pico-8 play session: hold ← + tap ❎

[t = 1 s] hold ← ~1s, tap ❎ ~2×
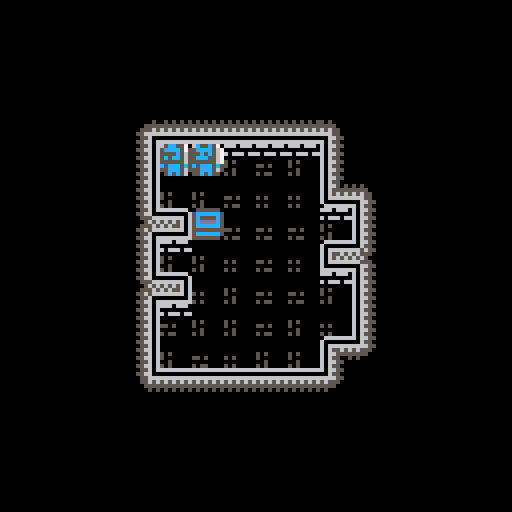

pico-8 cartridge
version 27
__lua__

--TODO
--	Implementar UI vidas
--	Habrir los cofres ( romper candado, habrir cofre y coger objeto)
--	Enemigos
--		No se atacan entre ellos tienen 1 vida
--		Slime vida 1
--		Bomba vida 1 si te ataca explota si te tiene cerca se enciende y explota elsiguiente turno.
--	Guardar en que poscicion muere para que al ejecutarse el moviemeitno tenga sentido.
--	los enemigos tmabien pueden cojer los objetos.
--	Mostrar los estados (envenenado, debil, ...) cambiando la coplor del enemigo.

--	FX
--		vibracion de pantalla con acciones del jugador
--		sonido que se escale con los combos

--bugs
--	las escaleras y los pinchos aparecen en el mismo sitio

--INFO
--	tipos fichas 0=interaccion con jugador y entre ell 1=enemigo 2=pickup
--	Fases de Juego 0=input del juegador 1=movimiento de fichas

function _init()
	ta_movimiento = 20
	ta_ataques=10
	ta_contador = ta_movimiento+ta_ataques
	
	mode=0
	
	start_menu()
	--start_game()
end

function start_menu()
	mode=0
end

function start_game()
	mode=1
	fase_juego=0
	--preparar variables
	nc=flr(rnd(5))+6
	nf=flr(rnd(5))+6
	p_casillas = 0 --Indica la posicion donde se esta realizando la accion en la tabla casillas.
	mapa = {1,1,1,1,1,1,1,0,0,0,0,1,1,0,1,1,1,1,1,0,1,0,0,1,1,0,0,0,0,1,1,1,1,1,1,1}
	t_casillas = {}
	t_sprites={}
	n_trampas = 0
	t_trampas = {}
	-- Crear tablero
	for y=0,nf-1 do
		for x=0,nc-1 do
			
			t_casillas[y*nc+x]=m_casilla(x*8+64-(nc*4), y*8+64-(nf*4))
			r=flr(rnd(3))
			t_casillas[y*nc+x].ficha=flr(rnd(r))
			
			if y==0 or x==0 or x==nc-1 or y==nf-1 then
				t_casillas[y*nc+x].ficha=1
			end
		end
	end
	--	Poner sprites al tablero
	CrearTScriptes()

	--	Crear trampa
	local r = flr(rnd(nc*nf))
	t_trampas[n_trampas] = t_escaleras(CasillaVacia(r))--t_pinchos(CasillaVacia(r))
	n_trampas+=1
	local r = flr(rnd(nc*nf))
	t_trampas[n_trampas] = t_pinchos(CasillaVacia(r))
	n_trampas+=1
	--Crear jugador
	r=flr(rnd(nc*nf))
	r=CasillaVacia(r)
	jugador = f_jugador(t_casillas[r].x, t_casillas[r].y)
	t_casillas[r].ficha=jugador
	--	Crear una caja
	r=flr(rnd(nc*nf))
	r=CasillaVacia(r)
	t_casillas[r].ficha=f_caja(t_casillas[r].x, t_casillas[r].y,1,0)
	--	Crear un enemigo
	r=flr(rnd(nc*nf))
	r=CasillaVacia(r)
	t_casillas[r].ficha=f_enemigo1(t_casillas[r].x, t_casillas[r].y)
end

function start_gameover()
	mode=2
end

function _update60()
	if mode==1 then
		update_game()
	elseif mode==0 then
		update_start()
	elseif mode==2 then
		update_gameover()
	end
end

function _draw()
	if mode==1 then
		draw_game()
	elseif mode==0 then
		draw_start()
	elseif mode==2 then
		draw_gameover()
	end
end

-->8
--updates
function update_start()
	if btn(4) then
		start_game()
	end
end

function update_game()
	if fase_juego==2 then
		if btn(4) then
			start_game()
		end
	else
		if ta_contador<ta_movimiento+ta_ataques then
			ta_contador += 1
		elseif fase_juego==1 then
			fase_juego=2
		elseif btnp(0) and jugador_canmove(-1,0) then -- Isquierda
			moveCasillas(-1,0)
			ta_contador = 0
			accionarTrampas()
		elseif btnp(1) and jugador_canmove(1,0) then -- Derecha
			moveCasillas(1,0)
			ta_contador = 0
			accionarTrampas()
		elseif btnp(2) and jugador_canmove(0,-1) then -- Arriba
			moveCasillas(0,-1)
			ta_contador = 0
			accionarTrampas()
		elseif btnp(3) and jugador_canmove(0,1) then -- Abajo
			moveCasillas(0,1)
			ta_contador = 0
			accionarTrampas()
		end
	end
end

function update_gameover()
	if btn(4) then
		start_game()
	end
end

-->8
--draws
function draw_start()
	cls()
	print("2048 dungeon",40,40,7)
	print("press 🅾️ to start",32,80,11)
end

function draw_game()
	cls(0)
	if fase_juego == 0 then
		local l_por = mid(0, ta_contador/ta_movimiento, 1)
		-- Pintar mazmorra
		for i=0,nc*nf-1 do
			spr(t_sprites[i].ficha,t_sprites[i].x,t_sprites[i].y);
			if hayFicha(i) then
				--printh("------------")
				--printh(ta_contador)
				--printh(l_por)
				--printh(t_casillas[i].ficha.x.."-"..t_casillas[i].ficha.y)
				--printh(t_casillas[i].x.."-"..t_casillas[i].y)
				if ta_contador>ta_movimiento and ta_contador<ta_movimiento then
					spr(t_casillas[i].ficha.sprt, lerp(t_casillas[i].ficha.x,t_casillas[i].x,l_por), lerp(t_casillas[i].ficha.y,t_casillas[i].y,l_por))
				else
					spr(t_casillas[i].ficha.sprt, lerp(t_casillas[i].ficha.x,t_casillas[i].x,l_por), lerp(t_casillas[i].ficha.y,t_casillas[i].y,l_por))
				end
			end
		end
		-- Pintar trampas
		if ta_contador>ta_movimiento and ta_contador<ta_movimiento+ta_ataques then
			for i=0, n_trampas-1 do
				t_trampas[i]:draw(ta_contador-ta_movimiento)
			end
		end
	else
		rectfill(0,60,128,75,0)
		print("nivel completado",32,62,7)
		print("press 🅾️ to continue",24,68,6)
	end
end

function draw_gameover()
	rectfill(0,60,128,75,0)
	print("game over",46,62,7)
	print("press 🅾️ to restart",27,68,6)
end

-->8
--utilidades
function lerp(n0,n1,x)
	perc = x * x * x *(x *(x * 6 - 15) + 10)
	return (1-perc)*n0 + perc*n1
end

function FaltaFicha(x,y,ul,u,ur,l,r,dl,d,dr)
	printh("------")
	printh(x.."x"..y)
	printh(ul.." "..u.." "..ur)
	printh(l.."   "..r)
	printh(dl.." "..d.." "..dr)
	t_sprites[y*nc+x].ficha=0
end

function CasillaVacia(n)
	if t_casillas[n].ficha==0 then
		return n
	else
		return CasillaVacia((n+1)%(nc*nf))
	end
end

function _encontrar(_t)
	for i=0,nc*nf-1 do
		if hayFicha(i) and t_casillas[i].ficha.tipo == _t then
			return i
		end
	end
	return -1
end

function jugador_canmove(_dx,_dy)
	local nf = _encontrar(0)
	return _canmove(nf,_dx,_dy)
end

function _canmove(_nf, _dx, _dy)
	--Convertir numero de ficha a x e y.
	local x = _nf%nc
	local y = _nf-x
	y = y/nc
	
	repeat
		x+=_dx
		y+=_dy
		if t_casillas[y*nc+x].ficha==0 then
			return true
		end
	until (t_casillas[y*nc+x].ficha==1)
	return false
end

-->8
--piezas
function f_ficha()
	local f = {
		x=0,y=0,vida=10,
		tipo=1,sprt=0,llv=false,
		
		draw = function(self,t)
			spr(self.sprt, self.x, self.y)
		end,
		
		accion = function(self, otro)
			return false
		end,
		
		reaccion =function(self, otro)
			return false
		end,
		
		dano = function (self, d)
			return false
		end
	}
	return f
end

function f_fichaCombate()
	local f = f_ficha()
	f.danAtaq=1
	
	f.accion = function(self,otro)
		if otro.tipo!=self.tipo then
			return otro:reaccion(self)
		end
		return false
	end
	
	f.reaccion = function(self, otro)
		return self:dano(otro.danAtaq)
	end
	
	f.dano = function (self, d)
		self.vida -= d
		if self.vida < 1 then
			if self.llv then
				t_casillas[p_casillas].ficha = f_llave(self.x,self.y)
				return false;
			end
			self = 0
			return true
		end
		return false
	end
	
	f.curar = function (self, c)
		self.vida += c
		return false
	end
	
	return f
end

function f_jugador(posX, posY)
	local f = f_fichaCombate()
	f.x=posX
	f.y=posY
	f.danAtaq=3
	f.tipo = 0
	f.sprt = 1
	
	f.accion = function(self,otro)
		return otro:reaccion(self)
	end
	
	f.dano = function (self,d)
		self.vida-=d
		--printh("---vida---"..self.vida)
		if self.vida < 1 then
			--fase_juego=1
			start_gameover()
			--self = 0
		end
		return false
	end
	
	return f
end

function f_enemigo1(posX, posY)
	local f = f_fichaCombate()
	f.x = posX
	f.y = posY
	f.tipo = 1
	f.sprt = 2
	
	return f
end

function f_caja(_x,_y,_obj,_cnt)
	local f = f_fichaCombate()
	f.x = _x
	f.y = _y
	f.tipo = 2
	f.sprt = 4
	f.danAtaq = 0
	f.obj = _obj
	f.cnt = _cnt
	
	f.accion = function(self, otro)
		return false
	end
	
	f.dano = function (self, d)
		self.vida -= d
		if self.vida<1 then
			if self.obj == 0 then
				t_casillas[p_casillas].ficha = f_pocion(self.x,self.y, self.cnt)
			elseif self.obj == 1 then
				t_casillas[p_casillas].ficha = f_llave(self.x,self.y)
			else
				return true
			end
		end
		return false
	end
	
	return f
end

function f_pocion(_x, _y, _vida)
	local f = f_ficha()

	f.x = _x
	f.y = _y
	vida = _vida
	f.tipo = 2
	f.sprt = 3
	
	f.accion = function(self, otro)
		if otro.tipo == self.tipo then
			return false
		end
		otro:curar(self.vida)
		self = 0
		return true
	end
	
	f.reaccion = function(self, otro)
		otro:curar(self.vida)
		self = 0
		return true
	end
	return f
end

function f_pegamento(_x, _y, _vida)
	local f = f_ficha()

	f.x = _x
	f.y = _y
	vida = _vida
	f.tipo = 2
	f.sprt = 3
	
	f.accion = function(self, otro)
		if otro.tipo == self.tipo then
			return false
		end
		otro:curar(self.vida)
		self = 0
		return true
	end
	
	f.reaccion = function(self, otro)
		otro:curar(self.vida)
		self = 0
		return true
	end
	return f
end

function f_llave(_x, _y)
	local f = f_ficha()

	f.x = _x
	f.y = _y
	vida = _vida
	f.tipo = 2
	f.sprt = 5
	
	f.accion = function(self, otro)
		if otro.tipo == self.tipo then
			return false
		end
		otro.llv = true
		self = 0
		return true
	end
	
	f.reaccion = function(self, otro)
		otro.llv = true
		self = 0
		return true
	end
	return f
end

function t_trampa (casilla)
	local t = {
		x=t_casillas[casilla].x,
		y=t_casillas[casilla].y,
		c=casilla,
		spr_idle,
		spr_idle_pared,
		spr_ataq,
		f=0,
		
		init = function(self)
			if t_casillas[self.c-nc].ficha==1 then
				t_sprites[self.c].ficha = self.spr_idle_pared
			else
				t_sprites[self.c].ficha = self.spr_idle
			end
		end,
		
		draw = function(self,t)
			if t<2 then
				spr(self.spr_ataq[1], self.x, self.y)
			elseif t<4 then
				spr(self.spr_ataq[2], self.x, self.y)
			elseif t<6 then
				spr(self.spr_ataq[3], self.x, self.y)
			elseif t<8 then
				spr(self.spr_ataq[4], self.x, self.y)
			else
				spr(self.spr_ataq[5], self.x, self.y)
			end
		end
	}
	return t
end

function t_pinchos (casilla)
	local t=t_trampa(casilla)
	t.spr_idle=43
	t.spr_idle_pared=59
	t.spr_ataq={27,28,29,28,27}
	t.danAtaq=3
	
	t.accion=function(self)
		if hayFicha(self.c) then
			p_casillas=self.c
			if t_casillas[self.c].ficha:dano(self.danAtaq) then
				t_casillas[self.c].ficha=0
			end
		end
	end
	t:init()
	return t
end

function t_escaleras(casilla)
	local t=t_trampa(casilla)
	t.spr_idle=44
	t.spr_idle_pared=60
	t.spr_ataq={43,11,12,13,14}
	t.prev=false
	
	t.accion = function(self)
		if hayFicha(self.c) then
			p_casillas=self.c
			if t_casillas[self.c].ficha.tipo==0 and t_casillas[self.c].ficha.llv then
				fase_juego=1
				--start_game()
			end
		end
	end
	
	t.draw = function(s,t)
		if not s.prev and jugador.llv then
			if t<2 then
				spr(s.spr_ataq[1], s.x, s.y)
			elseif t<4 then
				spr(s.spr_ataq[2], s.x, s.y)
			elseif t<6 then
				spr(s.spr_ataq[3], s.x, s.y)
			elseif t<8 then
				spr(s.spr_ataq[4], s.x, s.y)
			else
				spr(s.spr_ataq[5], s.x, s.y)
				t_sprites[s.c].ficha = s.spr_ataq[5]
				s.prev = true
			end
		end
	end
	
	t:init()
	return t
end

function t_ballesta(casilla)
	local t=t_trampa(casilla)
	t.spr_idle=43
	t.spr_idle_pared=59
	t.spr_ataq={27,28,29,28,27}
	t.danAtaq=3
	t.dirx=0
	t.diry=0
	
	t.accion=function(s)
		local x=nf%nc
		local y=nf-x
		y=y/nc
		repeat
			x+=s.dirx
			y+=z.diry
			if hayFicha(y*nc+x) then
				p_casillas=y*nc+x
				if t_casillas[y*nc+x].ficha:dano(self.danAtaq) then
					t_casillas[y*nc+x].ficha=0
				end
			end
		until t_casillas[y*nc+x]==1
	end
	t:init()
	return t	
end

function m_casilla(posX, posY)
	local c ={
		x=posX,
		y=posY,
		ficha=0
	}
	return c
end

-->8
--juego
function moveCasillas(dirX, dirY)
	local y = 0--1
	local x = 0
	local xI = 0
	local fY = nf
	local fX = nc
	local fyy = -1
	local fxx = -1
	local count = 1
	if(dirY == -1) then
		fyy = 0
	elseif(dirX == -1) then
		fxx = 0
	elseif(dirY == 1) then
		y = nf-1
		x = nc-1
		xI = nc-1
		fY = -1
		fX = -1
		fyy = nf-1
		count = -1
	elseif(dirX == 1) then
		y = nf-1
		x = nc-1
		xI = nc-1
		fY = -1
		fX = -1
		fxx = nc
		count = -1
	end

	while y != fY do
		while x != fX do
			if hayFicha(y*nc+x) then--t_casillas[y*nc+x].ficha != 0 and t_casillas[y*nc+x].ficha != 1 then
				xx = x
				yy = y
				if yy!=fyy and xx!=fxx and moverFicha(y*nc+x, (yy+dirY)*nc+(xx+dirX)) then
				--if moverFicha(y*nc+x, (yy+dirY)*nc+(xx+dirX)) then
					repeat
						xx += dirX
						yy += dirY
					until yy==fyy or xx==fxx or not moverFicha(y*nc+x, (yy+dirY)*nc+(xx+dirX))
					if t_casillas[y*nc+x].ficha != 0 then
						t_casillas[yy*nc+xx].ficha = t_casillas[y*nc+x].ficha
						t_casillas[y*nc+x].ficha = 0
					end
				end
				if t_casillas[yy*nc+xx].ficha != 0 then
					t_casillas[yy*nc+xx].ficha.x = t_casillas[y*nc+x].x
					t_casillas[yy*nc+xx].ficha.y = t_casillas[y*nc+x].y
				end
			end
			x += count
		end
		x = xI
		y += count
	end
	y=0
end

function accionarTrampas()
	for i=0, n_trampas-1 do
		t_trampas[i]:accion()
	end
end

-- Todas las acciones entre fichas
function moverFicha(origen, destino)
	if t_casillas[destino].ficha == 0 then
		return true
	elseif t_casillas[destino].ficha == 1 then
		return false
	end
	p_casillas = destino
	r = t_casillas[origen].ficha:accion(t_casillas[destino].ficha)
	if r and t_casillas[origen].ficha.tipo==2 then
		t_casillas[origen].ficha = 0;
		r = false;
	end
	return r;
end

-- Mira si hay una ficha en esa posicion
function hayFicha(pos)
	return t_casillas[pos].ficha!=0 and t_casillas[pos].ficha != 1
end

function CrearTScriptes()
	local suelo={16,32,48}
	local suelomuro={17,33,49}
	for y=0,nf-1 do
		for x=0,nc-1 do
			-- 0=fuera, 1=bloque, 2=suelo
			local u=2
			local ur=2
			local ul=2
			local d=2
			local dr=2
			local dl=2
			local r=2
			local l=2
			--	Ariba
			if y-1<0 then
				u=0
				ur=0
				ul=0
			elseif t_casillas[(y-1)*nc+x].ficha==1 then u=1
			end
			--	Abajo
			if y+1==nf then
				d=0
				dr=0
				dl=0
			elseif t_casillas[(y+1)*nc+x].ficha==1 then d=1
			end
			--	Izquierda
			if x-1<0 then
				l=0
				ul=0
				dl=0
			elseif t_casillas[y*nc+(x-1)].ficha==1 then l=1
			end
			--	Derecha
			if x+1==nc then
				r=0
				ur=0
				dr=0
			elseif t_casillas[y*nc+(x+1)].ficha==1 then r=1
			end
			
			if ul!=0 and t_casillas[(y-1)*nc+(x-1)].ficha==1 then ul=1
			end
			if ur!=0 and t_casillas[(y-1)*nc+(x+1)].ficha==1 then ur=1
			end
			if dl!=0 and t_casillas[(y+1)*nc+(x-1)].ficha==1 then dl=1
			end
			if dr!=0 and t_casillas[(y+1)*nc+(x+1)].ficha==1 then dr=1
			end
			
			t_sprites[y*nc+x]=m_casilla(x*8+64-(nc*4), y*8+64-(nf*4))
			if t_casillas[y*nc+x].ficha==1 then -- casillas muro
				if u==0 then
					if d!=2 and l!=2 and r!=2 and dr!=2 and dl!=2 and ur!=2 and ul!=2 then
						t_sprites[y*nc+x].ficha=6
						--	Finales
					elseif d==2 and l==1 and r==1 and ur!=2 and ul!=2 then
						t_sprites[y*nc+x].ficha=19
						--	Final Esquina
					elseif d==1 and l!=2 and r==1 and dr==2 and dl!=2 and ur!=2 and ul!=2 then
						t_sprites[y*nc+x].ficha=18
					elseif d==1 and l==1 and r!=2 and dr!=2 and dl==2 and ur!=2 and ul!=2 then
						t_sprites[y*nc+x].ficha=20
						-- Linea Entrada
					elseif d==1 and l==1 and r==1 and dr==2 and dl==2 and ur!=2 and ul!=2 then
						t_sprites[y*nc+x].ficha=26
					else
						FaltaFicha(x,y,ul,u,ur,l,r,dl,d,dr)
					end
				elseif u==1 then
					if d==0 then
						if l!=2 and r!=2 and dr!=2 and dl!=2 and ur!=2 and ul!=2 then
							t_sprites[y*nc+x].ficha=6
							-- Final esquina
						elseif l!=2 and r==1 and dr!=2 and dl!=2 and ur==2 and ul!=2 then
							t_sprites[y*nc+x].ficha=50
						elseif l==1 and r!=2 and dr!=2 and dl!=2 and ur!=2 and ul==2 then
							t_sprites[y*nc+x].ficha=52
							-- Linea entrada
						elseif l==1 and r==1 and dr!=2 and dl!=2 and ur==2 and ul==2 then
							t_sprites[y*nc+x].ficha=25
						else
							FaltaFicha(x,y,ul,u,ur,l,r,dl,d,dr)
						end
					elseif d==1 then
						if l!=2 and r!=2 and dr!=2 and dl!=2 and ur!=2 and ul!=2 then
							t_sprites[y*nc+x].ficha=6
							-- Finales
						elseif l!=2 and r==2 and ul!=2 and dl!=2 then
							t_sprites[y*nc+x].ficha=34
						elseif l==2 and r!=2 and ur!=2 and dr!=2 then
							t_sprites[y*nc+x].ficha=36
							--	Final Esquina
						elseif l!=2 and r==1 and dr==2 and dl!=2 and ur!=2 and ul!=2 then
							t_sprites[y*nc+x].ficha=18
						elseif l==1 and r!=2 and dr!=2 and dl==2 and ur!=2 and ul!=2 then
							t_sprites[y*nc+x].ficha=20
						elseif l!=2 and r==1 and dr!=2 and dl!=2 and ur==2 and ul!=2 then
							t_sprites[y*nc+x].ficha=50
						elseif l==1 and r!=2 and dr!=2 and dl!=2 and ur!=2 and ul==2 then
							t_sprites[y*nc+x].ficha=52
							--	Linea Recta
						elseif l==2 and r==2 then
							t_sprites[y*nc+x].ficha=53
							--	Linea entrada
						elseif l!=2 and r==1 and dr==2 and dl!=2 and ur==2 and ul!=2 then
							t_sprites[y*nc+x].ficha=23
						elseif l==1 and r!=2 and dr!=2 and dl==2 and ur!=2 and ul==2 then
							t_sprites[y*nc+x].ficha=24
						elseif l==1 and r==1 and dr!=2 and dl!=2 and ur==2 and ul==2 then
							t_sprites[y*nc+x].ficha=25
						elseif l==1 and r==1 and dr==2 and dl==2 and ur!=2 and ul!=2 then
							t_sprites[y*nc+x].ficha=26
						else
							FaltaFicha(x,y,ul,u,ur,l,r,dl,d,dr)
						end
					elseif d==2 then
							-- Finales
						if l==1 and r==1 and ur!=2 and ul!=2 then
							t_sprites[y*nc+x].ficha=19
							-- Linea Final
						elseif l==2 and r==2 then
							t_sprites[y*nc+x].ficha=37
							--	Mordiscos
						elseif l==2 and r==1 and ur!=2 then
							t_sprites[y*nc+x].ficha=55
						elseif l==1 and r==2 and ul!=2 then
							t_sprites[y*nc+x].ficha=56
							-- Linea giros
						elseif l==2 and r==1 and ur==2 then
							t_sprites[y*nc+x].ficha=57          
						elseif l==1 and r==2 and ul==2 then
							t_sprites[y*nc+x].ficha=58
						else
							FaltaFicha(x,y,ul,u,ur,l,r,dl,d,dr)
						end
					else
						FaltaFicha(x,y,ul,u,ur,l,r,dl,d,dr)
					end
				elseif u==2 then
					-- Finales
					if d!=2 and l==1 and r==1 and dr!=2 and dl!=2 then
						t_sprites[y*nc+x].ficha=51
						--	Linea Final
					elseif d==2 and l==2 and r==1 then	
						t_sprites[y*nc+x].ficha=21
					elseif d==1 and l==2 and r==2 then
						t_sprites[y*nc+x].ficha=22
					elseif d==2 and l==1 and r==2 then
						t_sprites[y*nc+x].ficha=38
						-- Linea recta
					elseif d==2 and l==1 and r==1 then
						t_sprites[y*nc+x].ficha=54
						--	Mordiscos
					elseif d==1 and l==2 and r==1 and dr!=2 then
						t_sprites[y*nc+x].ficha=39
					elseif d==1 and l==1 and r==2 and dl!=2 then
						t_sprites[y*nc+x].ficha=40
						--	Linea giros
					elseif d==1 and l==2 and r==1 and dr==2 then
						t_sprites[y*nc+x].ficha=41          
					elseif d==1 and l==1 and r==2 and dl==2 then
						t_sprites[y*nc+x].ficha=42
					elseif d==2 and l==2 and r==2 then
						t_sprites[y*nc+x].ficha=35
					else
						FaltaFicha(x,y,ul,u,ur,l,r,dl,d,dr)
					end
				else
					FaltaFicha(x,y,ul,u,ur,l,r,dl,d,dr)
				end
			else
				if t_casillas[(y-1)*nc+x].ficha == 1 then
					t_sprites[y*nc+x].ficha=rnd(suelomuro)
				else
					t_sprites[y*nc+x].ficha=rnd(suelo)
				end
			end
		end
	end
end
__gfx__
0000000005cc55700c55c570055cc5500555555005555550000000000000000000000000000000001288e000000000000000000000000000cc00000000000000
000000005cccc5755cccc56755cccc555cccccc55dd555550000000000000000000000000000000015d670000000000000000000cc0cc000cc0cc00000000000
007007005555c56555c5c567555555555c5555c5dccddddd000000000000000000000000000000001244f00000000000cc0cc0cccc0cc0cccc0cc0cc00000000
000770005c5cc5655ccc556755c88c555cddddc5c55ccccc0000000000000000000000000000000053ba7000cc0cc0cccc0cc0cccc0cc0cc000cc0cc00000000
0007700055555565555555675c8c88c55cccccc5cddc5c5c000000000000000000000000000000001dc67000cc0cc0cccc0cc0cc000000cccc0000cc00000000
00700700c5ccc5c5c5ccc5c55c8888c5555555555cc55c5c00000000000000000000000000000000249a7000cc0cc0cc00000000cc0cc000cc0cc00000000000
0000000055ccc56555ccc56555cccc555cccccc555555555000000000000000000000000000000009af4700000000000cc0cc0cccc0cc0cccc0cc0cc00000000
0000000005c5c56005c5c55005555550055555500555555000000000000000000000000000000000000000000000000000000000000000000000000000000000
00000000666066600000000000000000000000000666666606666660000556066066550060656606000000000000000000000000000000000000000000000000
00000000000000000000000000000000000000006000000060000006005566000065500000665600000000000000000000000000000070000000000000000000
00000000606660660000005005050505505000006066666660666606000555666656550066556566050005050000000000000000000760070000000000000000
00000000000000000000555555555555555500006065565660655606000056565655500065655565555055550000000000007007700760760000000000000000
00000000000000000005556565656565656550006065656560656606000555656565000055550555565556560000000770076076670760760000000000000000
50500000505000000055666666666666666550006066666660665606005565666655500050500050665655667000707667076076670760760000000000000000
00000000000000000005560000000000006655006000000060656606000556000066550000000000006566006707600067076000670760000000000000000000
50500000505000000055660666666666606550006666666660665606005566066065500000000000606656060007600000076000000760000000000000000000
00000000666066600005560606666660606655006065660666666660066666666666666000666666666666000000000000000000000000000000000000000000
00000000000000000055660660000006606550006066560600000006600000000000000606000000000000600000000000000000000000000000000000000000
00000000606660660005560660666606606655006065660666666606606666666666660660066666666660060000000000000000000000000000000000000000
00000000000000000055660660655606606550006066560656565606606556565656560660665656565656060000000000000000000000000000000000000000
00000000000000000005560660655606606655006065560665655606606655555555560660656565656566060000000055055055000000000000000000000000
55050000550500000055660660666606606550006066660666666606606550050505660660665666666656060000005555055055000000000000000000000000
00000000000000000005560660000006606655006000000600000006606655000005560660656600006566065500000055055055000000000000000000000000
50550000505500000055660666666666606550006666666666666666606550000055660660665606606656060005500000000000000000000000000000000000
00000000666066600005560666666666606655006065660666666666606655000005560660656606606566066660666066606660000000000000000000000000
00000000000000000055660000000000006550006066560600000000606550000055660660665600006656060000000000000000000000000000000000000000
00000000606660660005566666666666666655006065660666666666606650505005560660656666666566066066606660666066000000000000000000000000
00000000000000000005565656565656565550006066560656565656606555555555660660665656565656060000000000000000000000000000000000000000
50500000505000000000555555555555555500006065660665656565606565656565560660656565656566060000000055055055000000000000000000000000
50000000500000000000050505050505050000006066560666666666606666666666660660666666666666060000005555055055000000000000000000000000
00500000005000000000000000000000000000006065660600000000600000000000000660000000000000065500000055055055000000000000000000000000
50500000505000000000000000000000000000006066560666666666066666666666666066666666666666660005500000000000000000000000000000000000
__map__
1213131400000000001010101000000000000000000000000000000000000000000000000000000000000000000000000000000000000000000000000000000000000000000000000000000000000000000000000000000000000000000000000000000000000000000000000000000000000000000000000000000000000000
2221212412131313131a13131314000000000000000000000000000000000000000000000000000000000000000000000000000000000000000000000000000000000000000000000000000000000000000000000000000000000000000000000000000000000000000000000000000000000000000000000000000000000000
2210103738113b11113511111124000000000000000000000000000000000000000000000000000000000000000000000000000000000000000000000000000000000000000000000000000000000000000000000000000000000000000000000000000000000000000000000000000000000000000000000000000000000000
2210101111101023103510161024000000000000000000000000000000000000000000000000000000000000000000000000000000000000000000000000000000000000000000000000000000000000000000000000000000000000000000000000000000000000000000000000000000000000000000000000000000000000
2210102733281010102510251024000000000000000000000000000000000000000000000000000000000000000000000000000000000000000000000000000000000000000000000000000000000000000000000000000000000000000000000000000000000000000000000000000000000000000000000000000000000000
2210102410323328101110111024000000000000000000000000000000000000000000000000000000000000000000000000000000000000000000000000000000000000000000000000000000000000000000000000000000000000000000000000000000000000000000000000000000000000000000000000000000000000
2210103713131338101536261024000000000000000000000000000000000000000000000000000000000000000000000000000000000000000000000000000000000000000000000000000000000000000000000000000000000000000000000000000000000000000000000000000000000000000000000000000000000000
2210101111111111101111111024000000000000000000000000000000000000000000000000000000000000000000000000000000000000000000000000000000000000000000000000000000000000000000000000000000000000000000000000000000000000000000000000000000000000000000000000000000000000
3233333333333333333333333334000000000000000000000000000000000000000000000000000000000000000000000000000000000000000000000000000000000000000000000000000000000000000000000000000000000000000000000000000000000000000000000000000000000000000000000000000000000000
